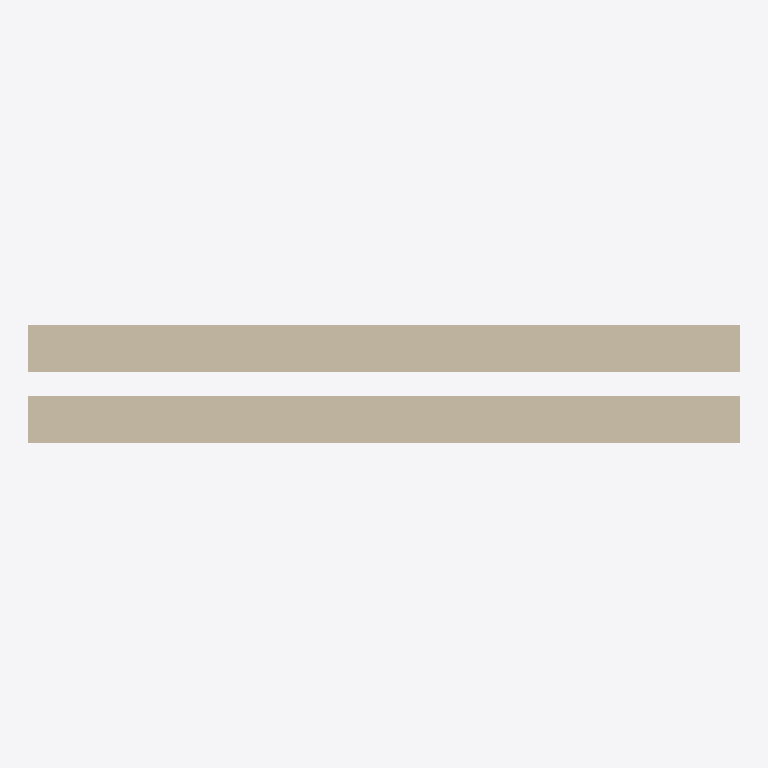
Plan cut of the same IFC building model at storey 'Level 1' (level 0.00 m, cut at 1.40 m), seen from above with north up, elements coloured by IFC class: 2 walls (beige). Cut surfaces are drawn darker.
Extent 3.0 m × 0.5 m × 3.0 m (x, y, z). Storeys (1): Level 1 at 0.00 m. Elements (2): 2 IfcWallStandardCase.

HEADER;
FILE_DESCRIPTION(('ViewDefinition [CoordinationView_V2.0]'),'2;1');
FILE_NAME('Project Number','2021-02-21T14:08:11',(''),(''),'The EXPRESS Data Manager Version 5.02.0100.07 : ','20200826_1250(x64) - Exporter 20.2.1.0 - Alterna','');
FILE_SCHEMA(('IFC2X3'));
ENDSEC;
DATA;
#128=IFCPROJECT('1HspfKvnb2I8J8j3XW2lMg',#42,'Project Number',$,$,'Project Name','Project Status',(#120),#115);
#158=IFCSITE('1HspfKvnb2I8J8j3XW2lMe',#42,'Default',$,$,#157,$,$,.ELEMENT.,(42,21,30,344238),(-71,-3,-35,-194702),0.0,$,$);
#139=IFCBUILDING('1HspfKvnb2I8J8j3XW2lMh',#42,'',$,$,#33,$,'',.ELEMENT.,$,$,#135);
#148=IFCBUILDINGSTOREY('1HspfKvnb2I8J8j3YVzGiv',#42,'Level 1',$,'Level:Story Level',#146,$,'Level 1',.ELEMENT.,0.0);
#213=IFCWALLSTANDARDCASE('38afGuERP8VQC9XMBPHSDG',#42,'Basic Wall:Generic - 8":149935',$,'Basic Wall:Generic - 8"',#176,#207,'149935');
#334=IFCWALLSTANDARDCASE('0PPGyDFKnDhOzvVCwWLeZL',#42,'Basic Wall:Generic - 8":152271',$,'Basic Wall:Generic - 8"',#312,#330,'152271');
ENDSEC;
